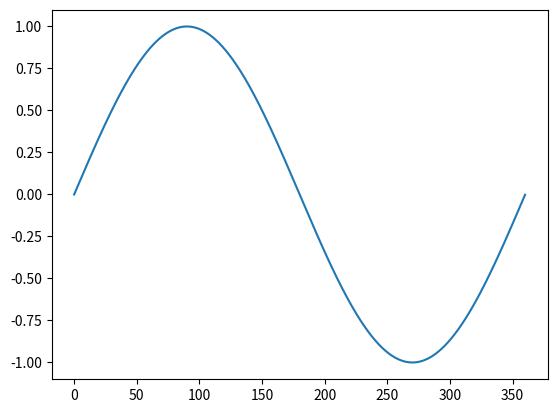

Reproduce this figure in Python.












































for i in range(0, 10):
    print(i)

maximum = 10
for i in range(1, maximum):
    print(i)

import random
val = random.random()
count = 1
while (val > 0.5):
    print(count)
    count += 1
    val = random.random()

my_list = ['hi', 'how', 'are', 'you']
for l in my_list:
    print(l)

rang = range(0, 9)
maximum = max(rang)
for r in rang:
    if r / maximum < 0.33:
        print(str(r) + " is in the 1st third of the values")
    elif r / maximum < 0.66:
        print(str(r) + " is in the 2nd third of the values")
    else:
        print(str(r) + " is in the 3rd third of the values")

odds = 0
evens = 0
rang = range(0, 50)
for v in range(0, 50):
    if v % 2 == 0:
        evens += 1
    else:
        odds += 1
print("There are " + str(evens) + " even numbered values and " +
      str(odds) + " odd numbered values in the range " +
      str(min(rang)) + " to " + str(max(rang)) + ".")

my_dict = {'name': 'Nate', 'surname': 'Currit', 'age': 102,
           'future': 'bright'}
print(my_dict)

print("My name is " + my_dict['name'] + " " + my_dict['surname'])

print("I am " + str(my_dict['age']) +
      " years old and my future is " + my_dict['future'] + "!")

import numpy as np
lst = range(0, 10)
n_array = np.array(lst)
print(type(n_array))

print(n_array)

n_array.shape

n_array.dtype

a = np.arange(15).reshape(3, 5)
a

a.shape

a.size

a + 1

a % 2

a > 5

b = a ** 2
print(b)

a + b.astype('float') + 0.2

a[0][0]

a[0:2]

a[0:2, 3:]

a[0:2, 3:] / b[1:3, 2:4]

%matplotlib inline
import numpy as np
import matplotlib.pyplot as plt
x = np.arange(0, 360, 0.1)
y = np.sin(np.radians(x))
print(x)

print(y)

plt.plot(x, y)

